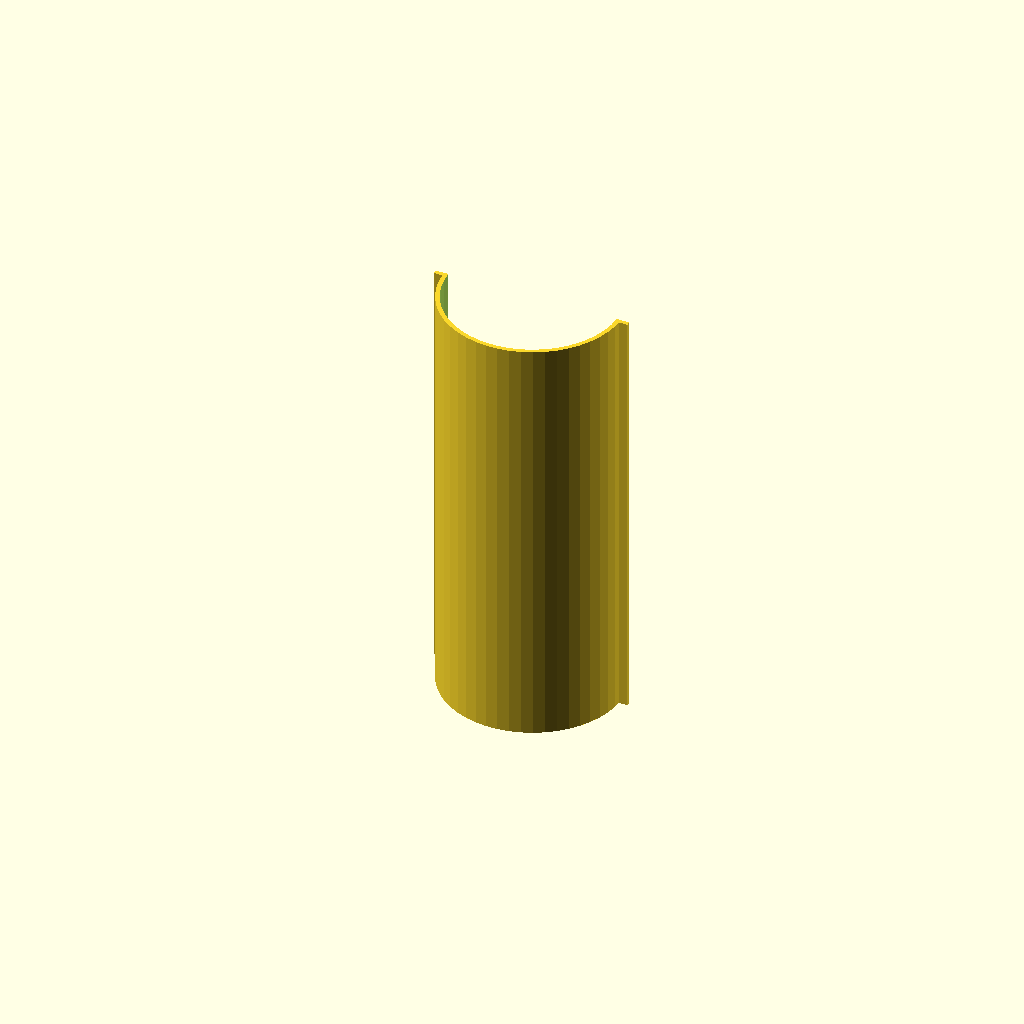
Cell 1: the model at its default parameters.
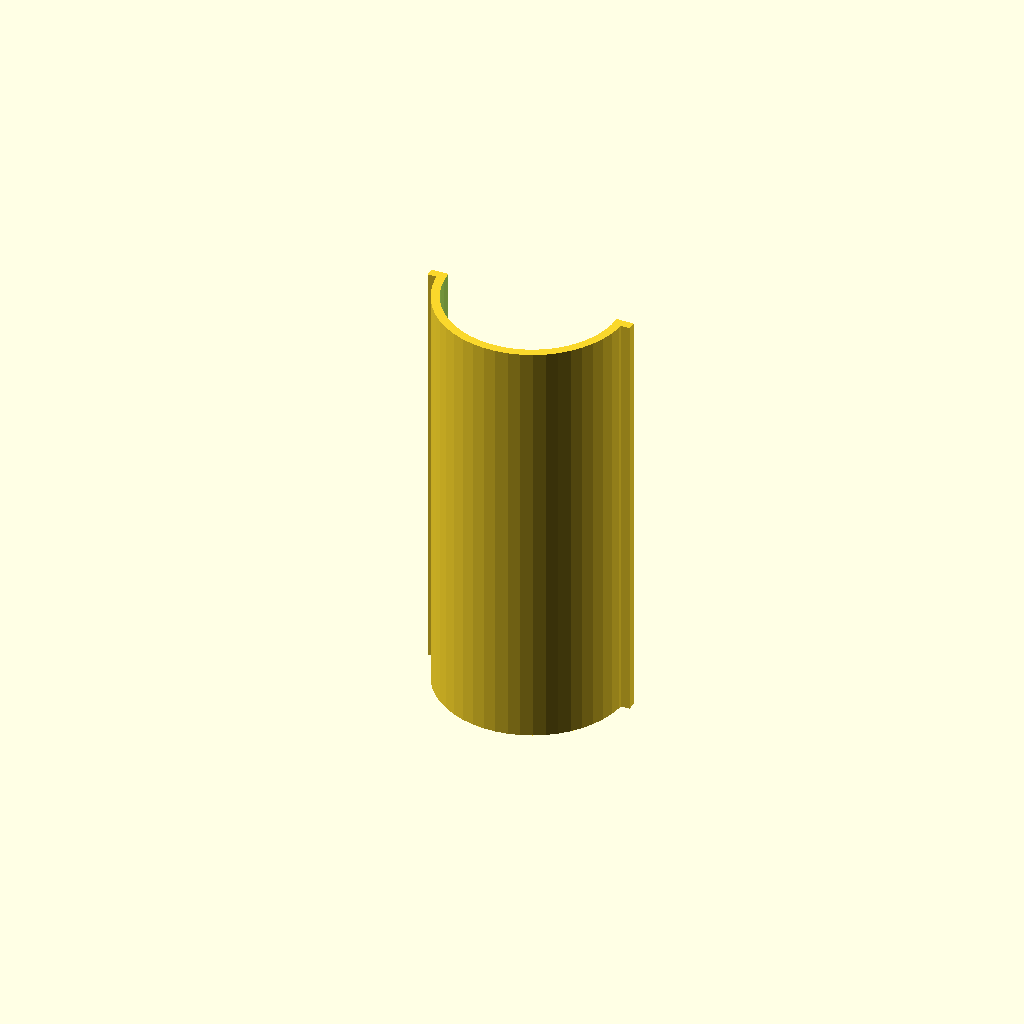
Cell 2: wall = 1 (everything else at default).
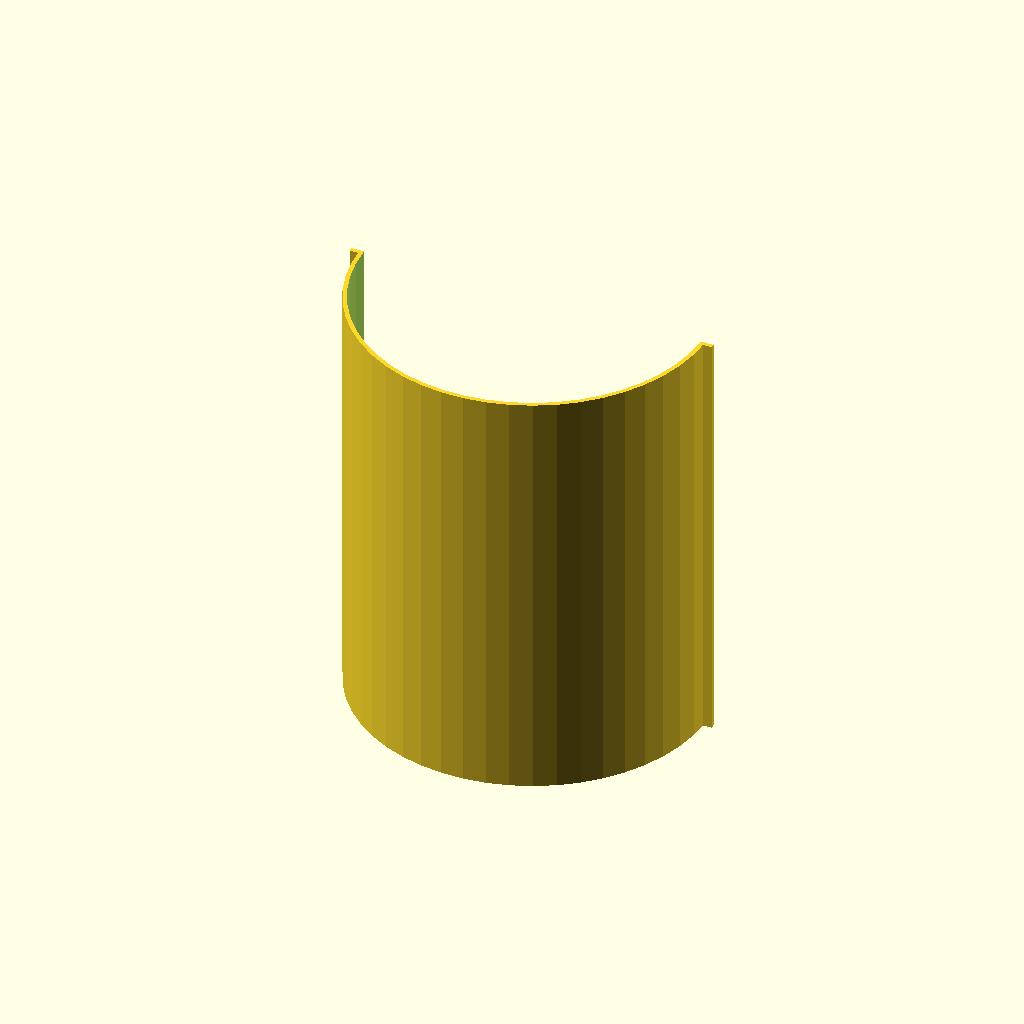
Cell 3: led_width = 20 (everything else at default).
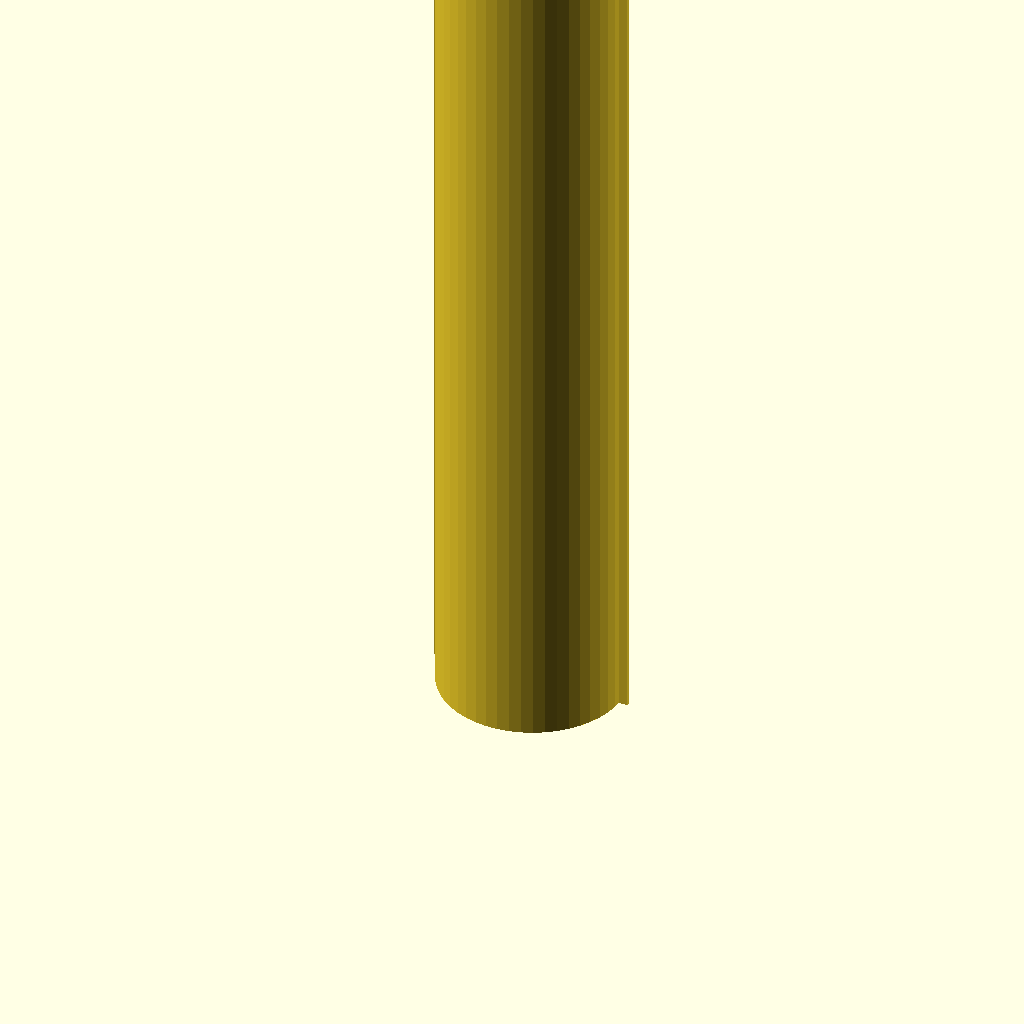
Cell 4 — led_length set to 100, the other parameters unchanged.
All cells are drawn from one camera (rotation 55°, 0°, 25°, orthographic, colour scheme Cornfield), so only the parameter changes between them.
The OpenSCAD source (difusor_fita_LED.scad):
wall = 0.5;
al_width = 5;
al_height = 1;
led_width = 10;   // Largura da fita led
led_length = 50;  // Comprimento de cada segmento
N = 1;            // Número de segmentos

tab_width = 1;

factor = 2.0;

difference(){

    union(){
        cylinder( d = factor * led_width + 2 * wall, h = N * led_length, $fn = 50 );
        translate( [ -factor * led_width / 2 - wall - tab_width, -wall, 0 ] )
            cube( [ factor * led_width + 2 * wall + 2 * tab_width, wall + 1, N * led_length ] );
    }

    translate( [ 0, 0, -1 ] )
        cylinder( d = factor * led_width, h = N * led_length + 2, $fn = 50 );

    translate( [ -factor * led_width, 0, -1 ] )
        cube( [ 2 * factor * led_width, 10 * factor * led_width, N * led_length + 2 ] );    
}
//translate( [ -factor * led_width / 2 - wall, 0, 0 ] )
//    cube( [ factor * led_width + 2 * wall, wall, N * led_length ] );    

//cube( [ factor * led_width * 3.15 / 2.0, N * led_length, 0.32 ] );
Parameter table extracted from the source (name, type, default, range or options):
wall: number, default 0.5
al_width: number, default 5
al_height: number, default 1
led_width: number, default 10
led_length: number, default 50
N: number, default 1
tab_width: number, default 1
factor: number, default 2
